Dataset: piano (GitHub, ravenmoon903/Piano-Triad-Recognizer). Classes: a maj, a min, ab maj, ab min, b maj, b min, bb maj, bb min, c maj, c min, d maj, d min, db maj, db min, e maj, e min, eb maj, eb min, f maj, f min, g maj, g min, gb maj, gb min.

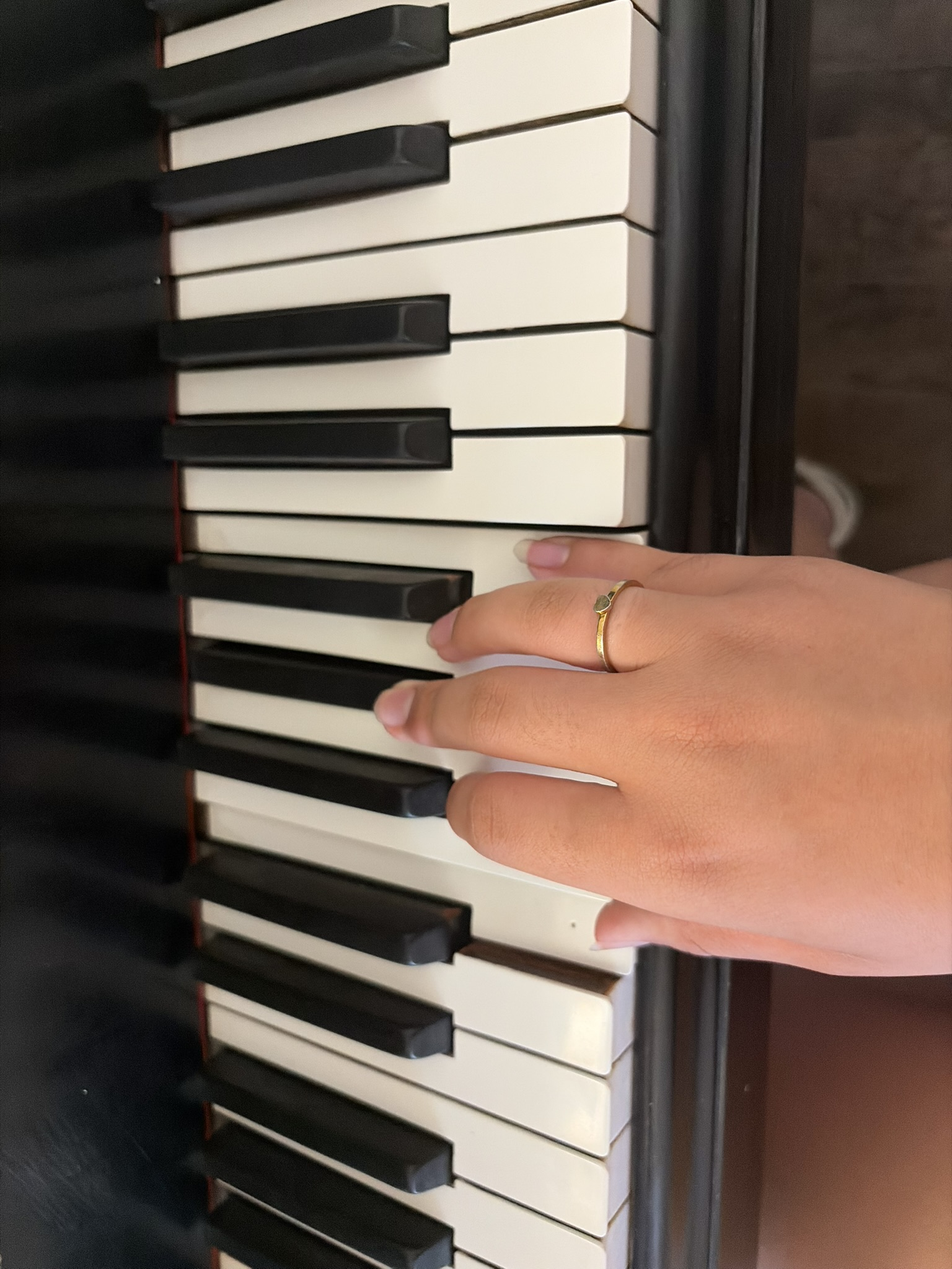
Label: e maj

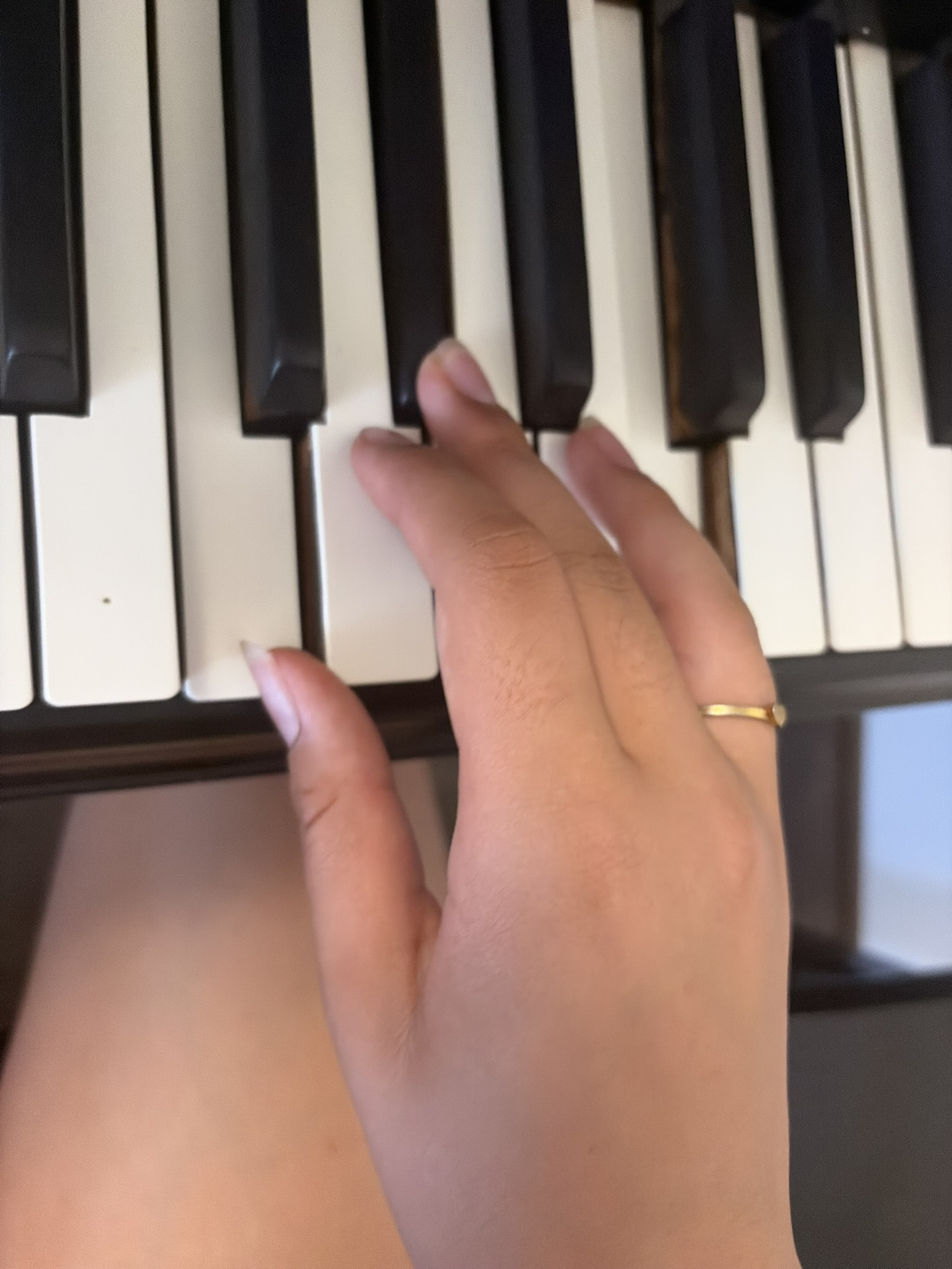
Label: f min

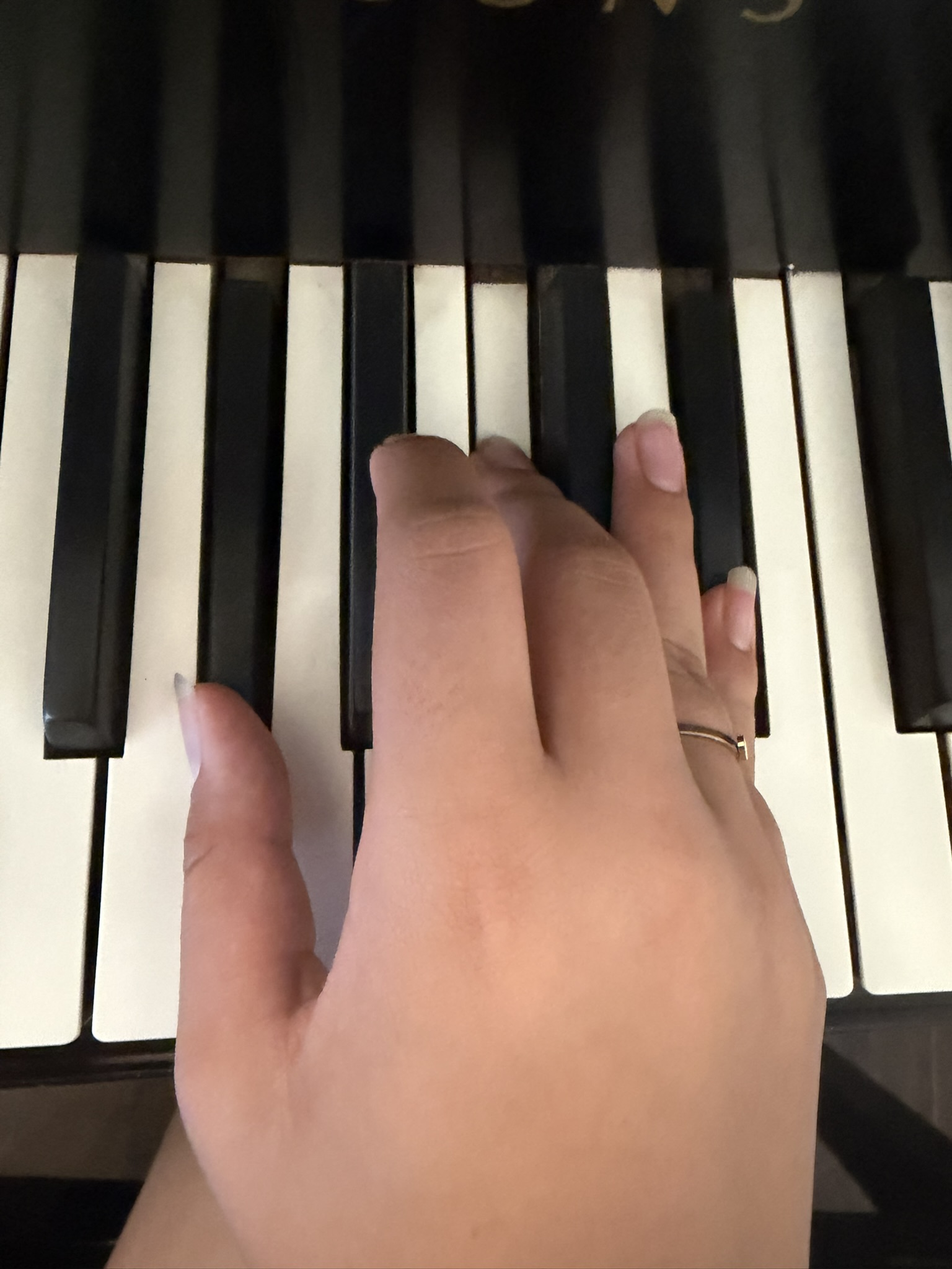
Label: ab maj

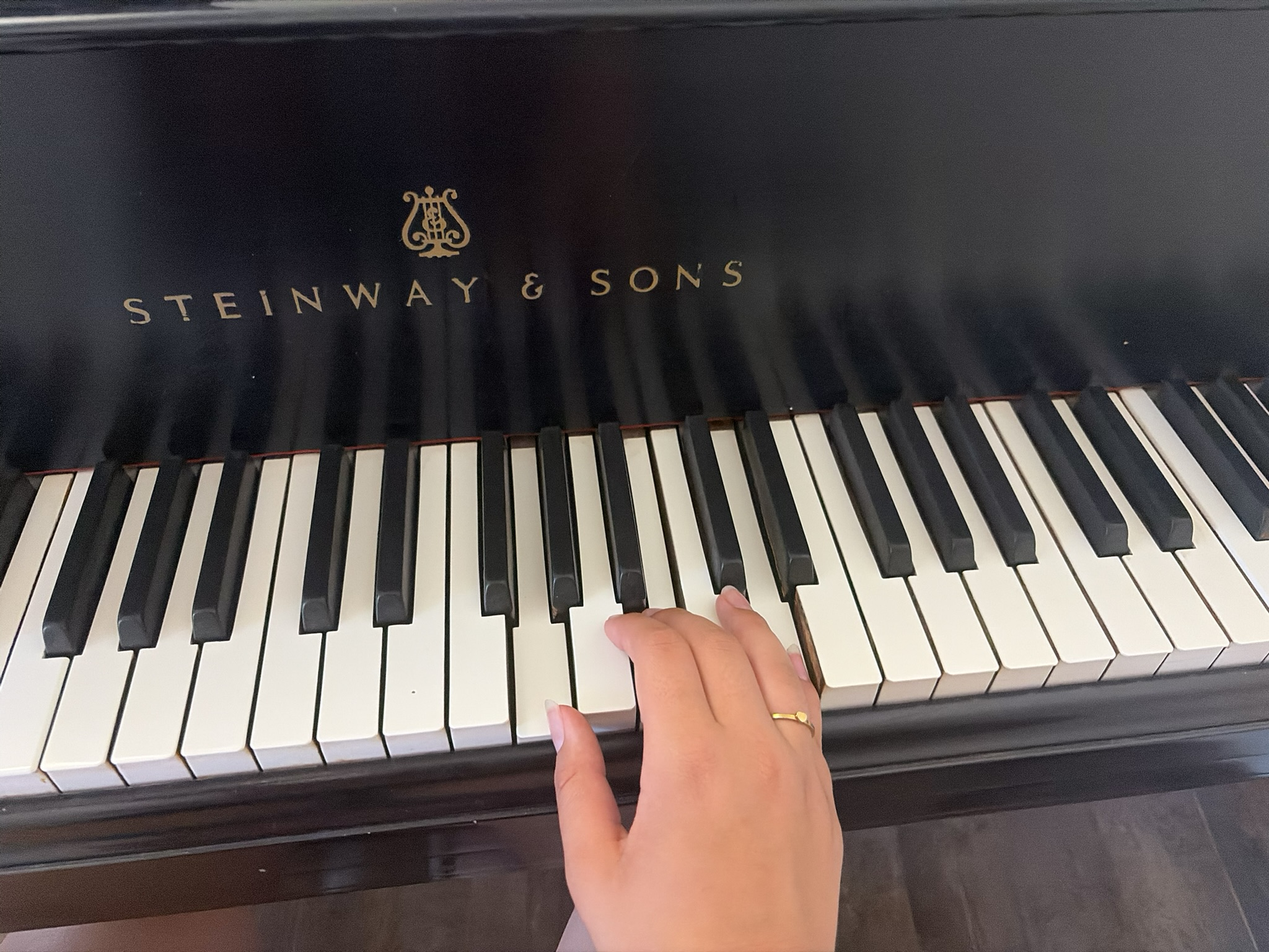
Label: g maj

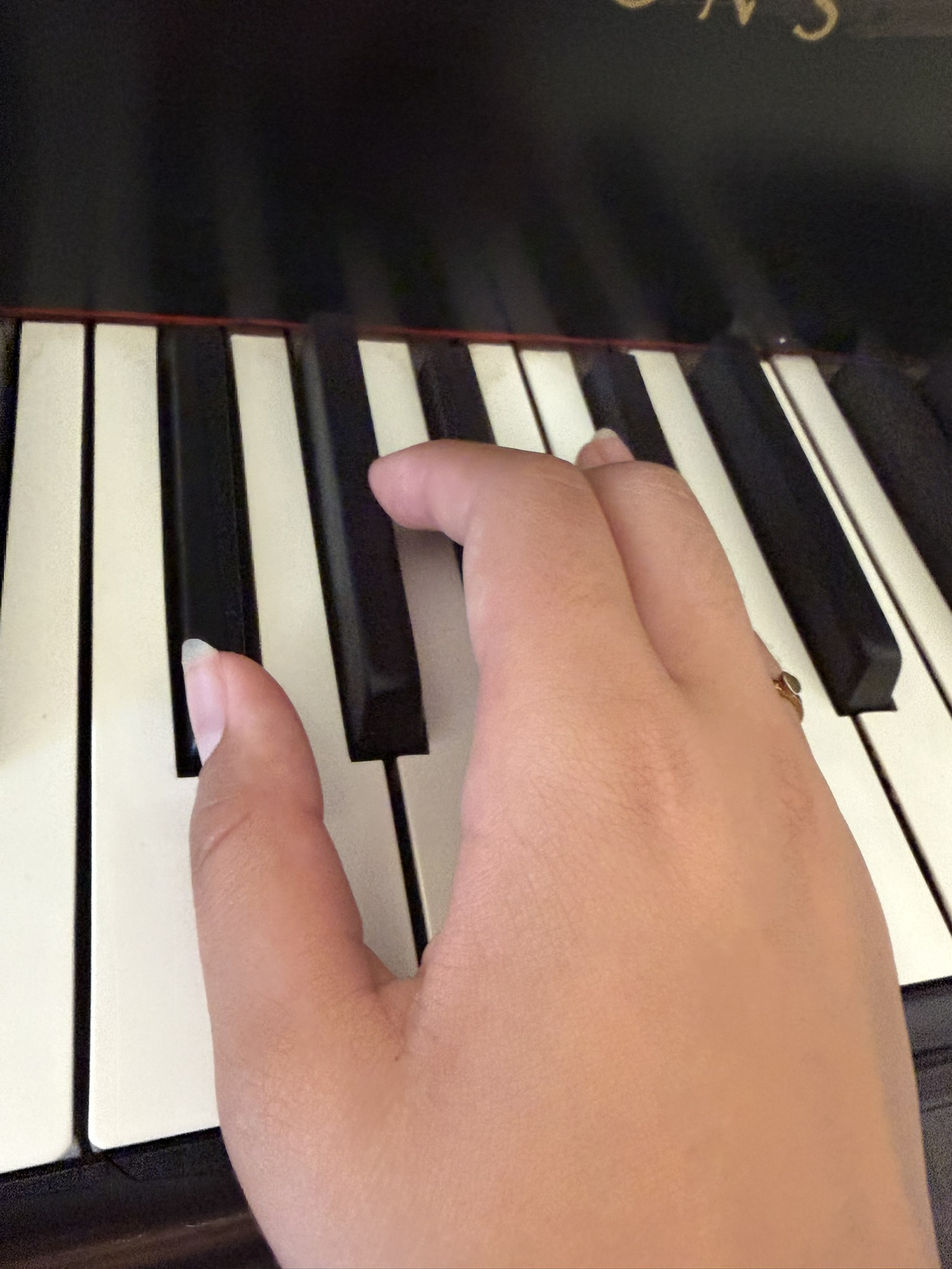
Label: gb maj

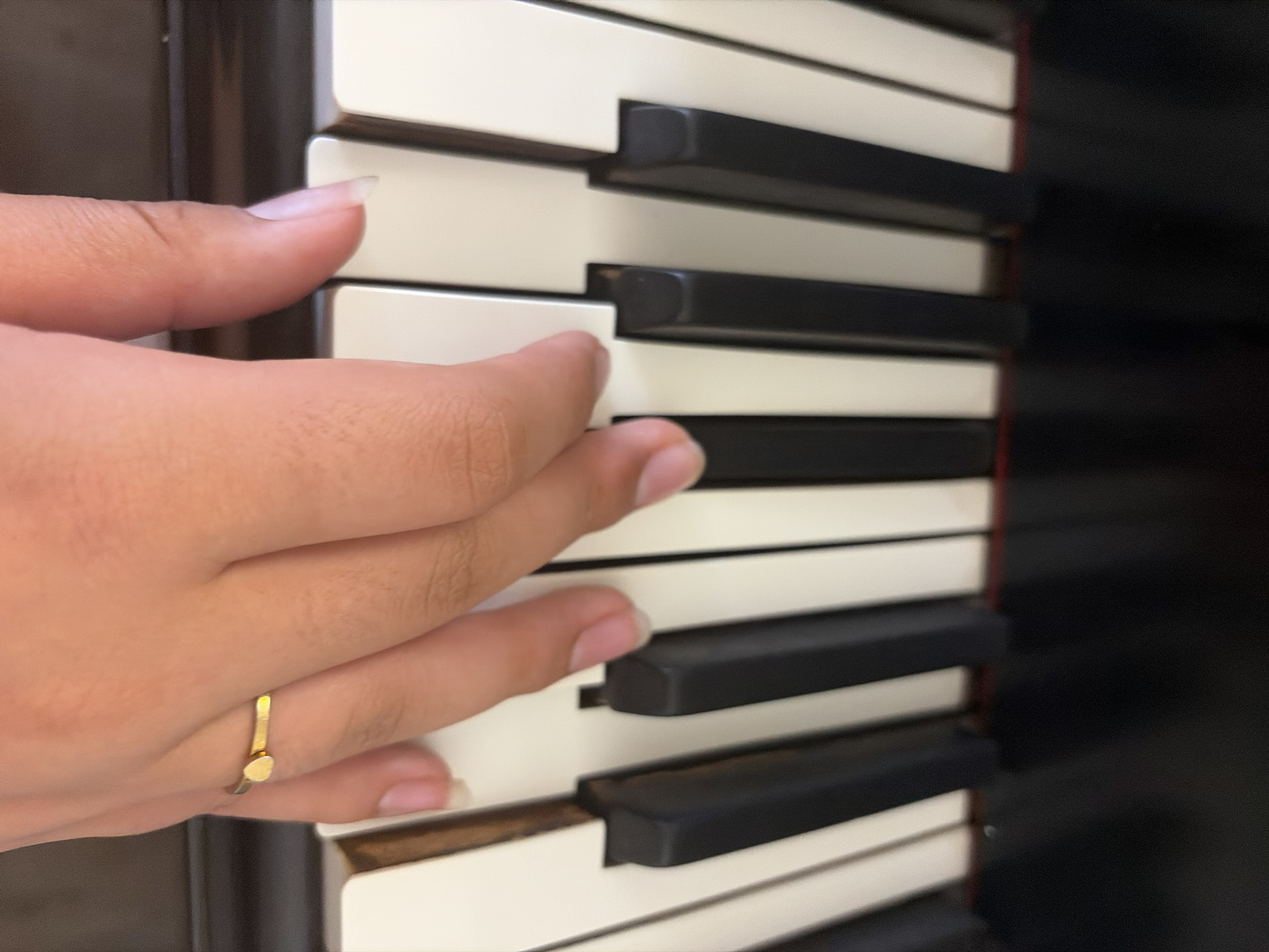
Label: g min
